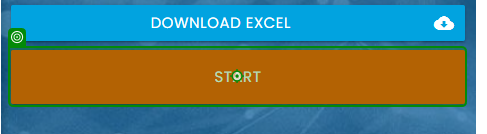
Task: This is a process to FLOWCHART for RPA Challenge
Workflow: Flowchart

Step 1: click on 'Start'

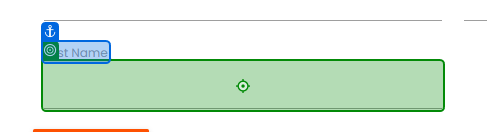
Step 2: type [CurrentRow(0).ToString] into 'First Name'

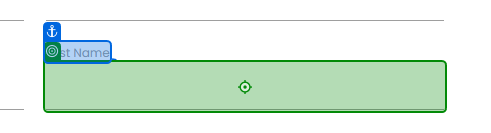
Step 3: type [CurrentRow(1).ToString] into 'Last Name'

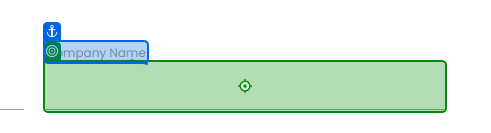
Step 4: type [CurrentRow(2).ToString] into 'Company Name'

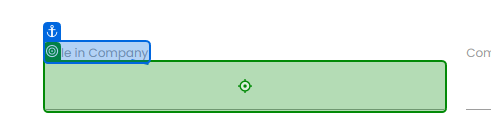
Step 5: type [CurrentRow(3).ToString] into 'Role in Company'

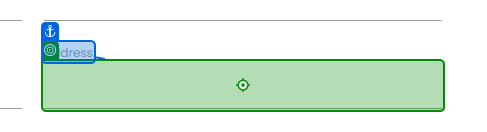
Step 6: type [CurrentRow(4).ToString] into 'Address'

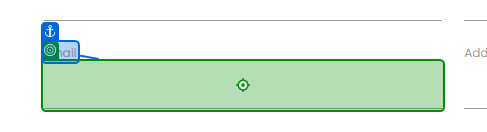
Step 7: type [CurrentRow(5).ToString] into 'Email'

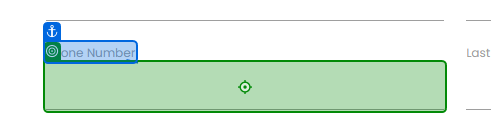
Step 8: type [CurrentRow(6).ToString] into 'Phone Number'

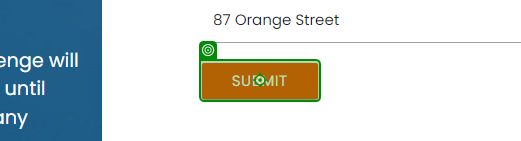
Step 9: click on 'Submit'